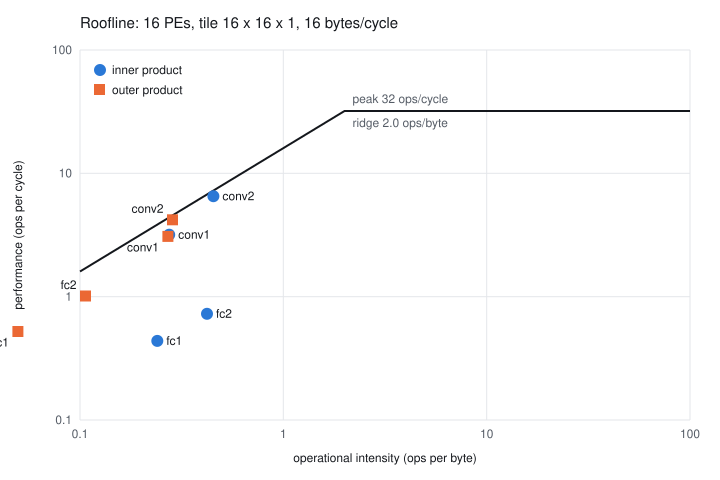

Values plotted in this chart, from the file beside it:
layer, dataflow, tile_rows, tile_cols, ops_per_image, bytes_per_image, cycles_per_image, intensity, achieved, attainable, bound
conv1, inner, 16, 1, 13991, 50939, 4397, 0.2747, 3.182, 4.395, memory
conv2, inner, 16, 1, 97319, 214738, 14916, 0.4532, 6.524, 7.251, memory
fc1, inner, 16, 1, 6631, 27646, 15146, 0.2399, 0.4378, 3.838, memory
fc2, inner, 16, 1, 182, 432, 251, 0.4213, 0.7258, 6.74, memory
total, inner, 16, 1, 118124, 293756, 34711, 0.4021, 3.403, 6.434, memory
conv1, outer, 16, 1, 13991, 51723, 4538, 0.2705, 3.082, 4.328, memory
conv2, outer, 16, 1, 97319, 341554, 23161, 0.2849, 4.202, 4.559, memory
fc1, outer, 16, 1, 6631, 134014, 12705, 0.0495, 0.5219, 0.7917, memory
fc2, outer, 16, 1, 182, 1712, 179, 0.1064, 1.013, 1.703, memory
total, outer, 16, 1, 118124, 529004, 40585, 0.2233, 2.91, 3.573, memory
